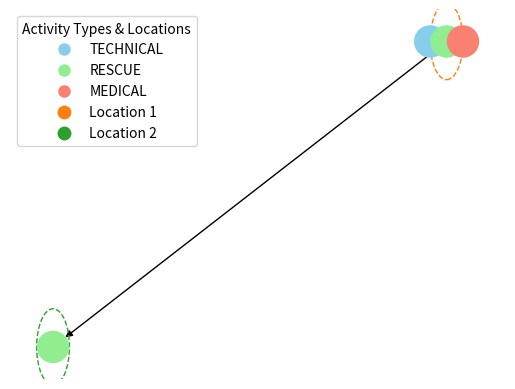

The matplotlib source for this figure:
"""
Problem Statement:

There are 3 boats performing a complex rescue operation. Groups of people spread across a flooded map dotted with randomly
placed/clustered obstacles. The people need help in a timely manner, some needing immediate medical attention, some trapped
beneath rubble, others are in need of immediate evacuation, and some are a combination of all of these.

The goal here is to organize our 3 boats (a technical boat to clear debris, a medical boat for treatment, and a rescue boat
for evacuation) such that all disaster victims are optimally freed, aided, and evacuated in the shortest time possible.
This task includes interdependent tasks like clearing debris to access trapped victims in need of medical aid, etc.

"""
import math
import random

from numpy import ndarray
import numpy as np
import networkx as nx
from enum import Enum
import matplotlib.pyplot as plt


class Activity:
    #     Consider making this a NetworkX Node object

    class ActivityType(Enum):
        TECHNICAL = 1
        RESCUE = 2
        MEDICAL = 3

    #     Type
    type: ActivityType = None

    #     Links
    # TODO: What to do with this?

    def __init__(self, p_type: ActivityType = None):
        self.type = p_type


class Location:
    number: int = None
    activities: list[Activity] = None
    coords: tuple[int, int] = None

    # Entries are of the form:  {Location#: Distance}
    distances: dict[int, float] = None

    def __init__(self, p_number: int, p_activities: list[Activity] = None, p_coords: tuple[int, int] = None):
        self.number = p_number
        self.activities = p_activities or []
        self.coords = p_coords
        self.distances = {}

    def fill_location_with_random_activities(self):
        """
        This method should generate a random list of activities and set that as the object's 'activities' field
        :return:
        """
        activity_types = list(Activity.ActivityType)
        num_activities = random.randint(1, len(activity_types))

        # Randomly sample the specified number of activity types without replacement
        selected_activity_types = random.sample(activity_types, num_activities)

        # Create activities with the selected activity types and assign them to the location
        self.activities = [Activity(activity_type) for activity_type in selected_activity_types]

    @staticmethod
    def calculate_distance_between_locations(p_point1: tuple[int, int], p_point2: tuple[int, int]) -> float:
        # FIXME: Does this return what I think it does?
        return math.dist(p_point1, p_point2)


def create_graph(locations: list[Location]):
    G = nx.DiGraph()
    for location in locations:
        activity_count = len(location.activities)
        for idx, activity in enumerate(location.activities):
            G.add_node((location.number, activity.type), activity=activity)

            # Connect activities within the same location (intra-edges)
            if idx < activity_count - 1:
                next_activity = location.activities[idx + 1]
                # connectionstyle="arc3,rad=0.1"
                G.add_edge((location.number, activity.type), (location.number, next_activity.type),
                           edge_type='intra', color='b')

            for other_location in locations:
                # Connect activities of the same type between locations in ascending order (inter-edges)
                if other_location.number > location.number:
                    other_activity = next((a for a in other_location.activities if a.type == activity.type), None)
                    if other_activity:
                        G.add_edge((location.number, activity.type), (other_location.number, other_activity.type),
                                   edge_type='inter', color='k')
    return G


def draw_graph(G, dim):
    ncols, nrows = dim
    fig, ax = plt.subplots()

    # Define the positions in a grid layout
    pos = {(location_number, activity_type): (coords[1] + 0.5 * (activity_type.value - 2), nrows - coords[0])
           for location_number, coords in [(loc.number, loc.coords) for loc in locations_list]
           for activity_type in Activity.ActivityType}

    # Draw the nodes in different colors based on activity type
    color_map = {Activity.ActivityType.TECHNICAL: "skyblue", Activity.ActivityType.RESCUE: "lightgreen",
                 Activity.ActivityType.MEDICAL: "salmon"}
    node_colors = [color_map[node[1]] for node in G.nodes]

    edge_colors = nx.get_edge_attributes(G, 'color').values()
    # Draw the nodes with smaller size
    nx.draw(G, pos, with_labels=False, node_size=500, node_color=node_colors, edge_color=edge_colors,
            font_size=10, font_weight="bold")

    # Create a legend for the activity names
    legend_elements = [plt.Line2D([0], [0], marker='o', color='w', label=activity_type.name, markersize=10,
                                  markerfacecolor=color_map[activity_type])
                       for activity_type in Activity.ActivityType]

    # Draw circles and location labels
    for loc in locations_list:
        # Draw a circle around activities within a location
        max_activity_distance = max(
            math.dist(pos[loc.number, at1], pos[loc.number, at2]) for at1 in Activity.ActivityType for at2 in
            Activity.ActivityType) / 2
        circle = plt.Circle((loc.coords[1], nrows - loc.coords[0]), max_activity_distance, fill=False,
                            color=f'C{loc.number % 10}', linestyle='dashed', linewidth=1)
        ax.add_artist(circle)

        # Add a legend for the location numbers
        legend_elements.append(
            plt.Line2D([0], [0], marker='o', color='w', linestyle='None', label=f'Location {loc.number}', markersize=10,
                       markerfacecolor=f'C{loc.number % 10}', markeredgewidth=0))

    plt.legend(handles=legend_elements, loc='best', title='Activity Types & Locations')

    plt.show()


num_locations: int = 2
points_list: list[tuple[int, int]] = []
locations_list: list[Location] = []

# ==== STEPS TO LOOP FOR EACH SIMULATION ====
# Create nxn grid
rows = 10 * num_locations
cols = rows

# Create Locations at random points
for i in range(1, num_locations + 1):
    # Generates random points until one is made that isn't already in the list of points
    rand_point: tuple[int, int]
    while True:
        rand_row: int = random.randrange(0, rows)
        rand_col: int = random.randrange(0, rows)
        rand_point = (rand_row, rand_col)

        if not (rand_point in points_list):
            points_list.append(rand_point)
            break

    temp_location: Location = Location(p_number=i, p_coords=rand_point)
    temp_location.fill_location_with_random_activities()
    locations_list.append(temp_location)

for loc1 in locations_list:
    for loc2 in locations_list:
        if loc1.number != loc2.number:
            loc1.distances[loc2.number] = Location.calculate_distance_between_locations(loc1.coords, loc2.coords)


def print_edges(G):
    intra_edges = []
    inter_edges = []

    for edge in G.edges(data=True):
        if edge[2]['edge_type'] == 'intra':
            intra_edges.append(edge)
        elif edge[2]['edge_type'] == 'inter':
            inter_edges.append(edge)

    print("Intra-location edges:")
    for edge in intra_edges:
        print(edge)

    print("\nInter-location edges:")
    for edge in inter_edges:
        print(edge)


G = create_graph(locations_list)
print(G)
print(G.nodes)
print_edges(G)
draw_graph(G, (cols, rows))

# Calculate distances between all pairs of locations, store on each location

# Use distances to calculate time bounds [min, max] between locations

# For each location, generate the activities for the location. A random amount in some range dictated by the
# "difficulty" of this particular test. At most one of each type: Randomly determine (within a range) the durations
# of each activity of each type

# Link together all the activities at the location (determining the order in which they must happen)

# Link together subsequent activities of the same type, representing the nodes for each type of boat
